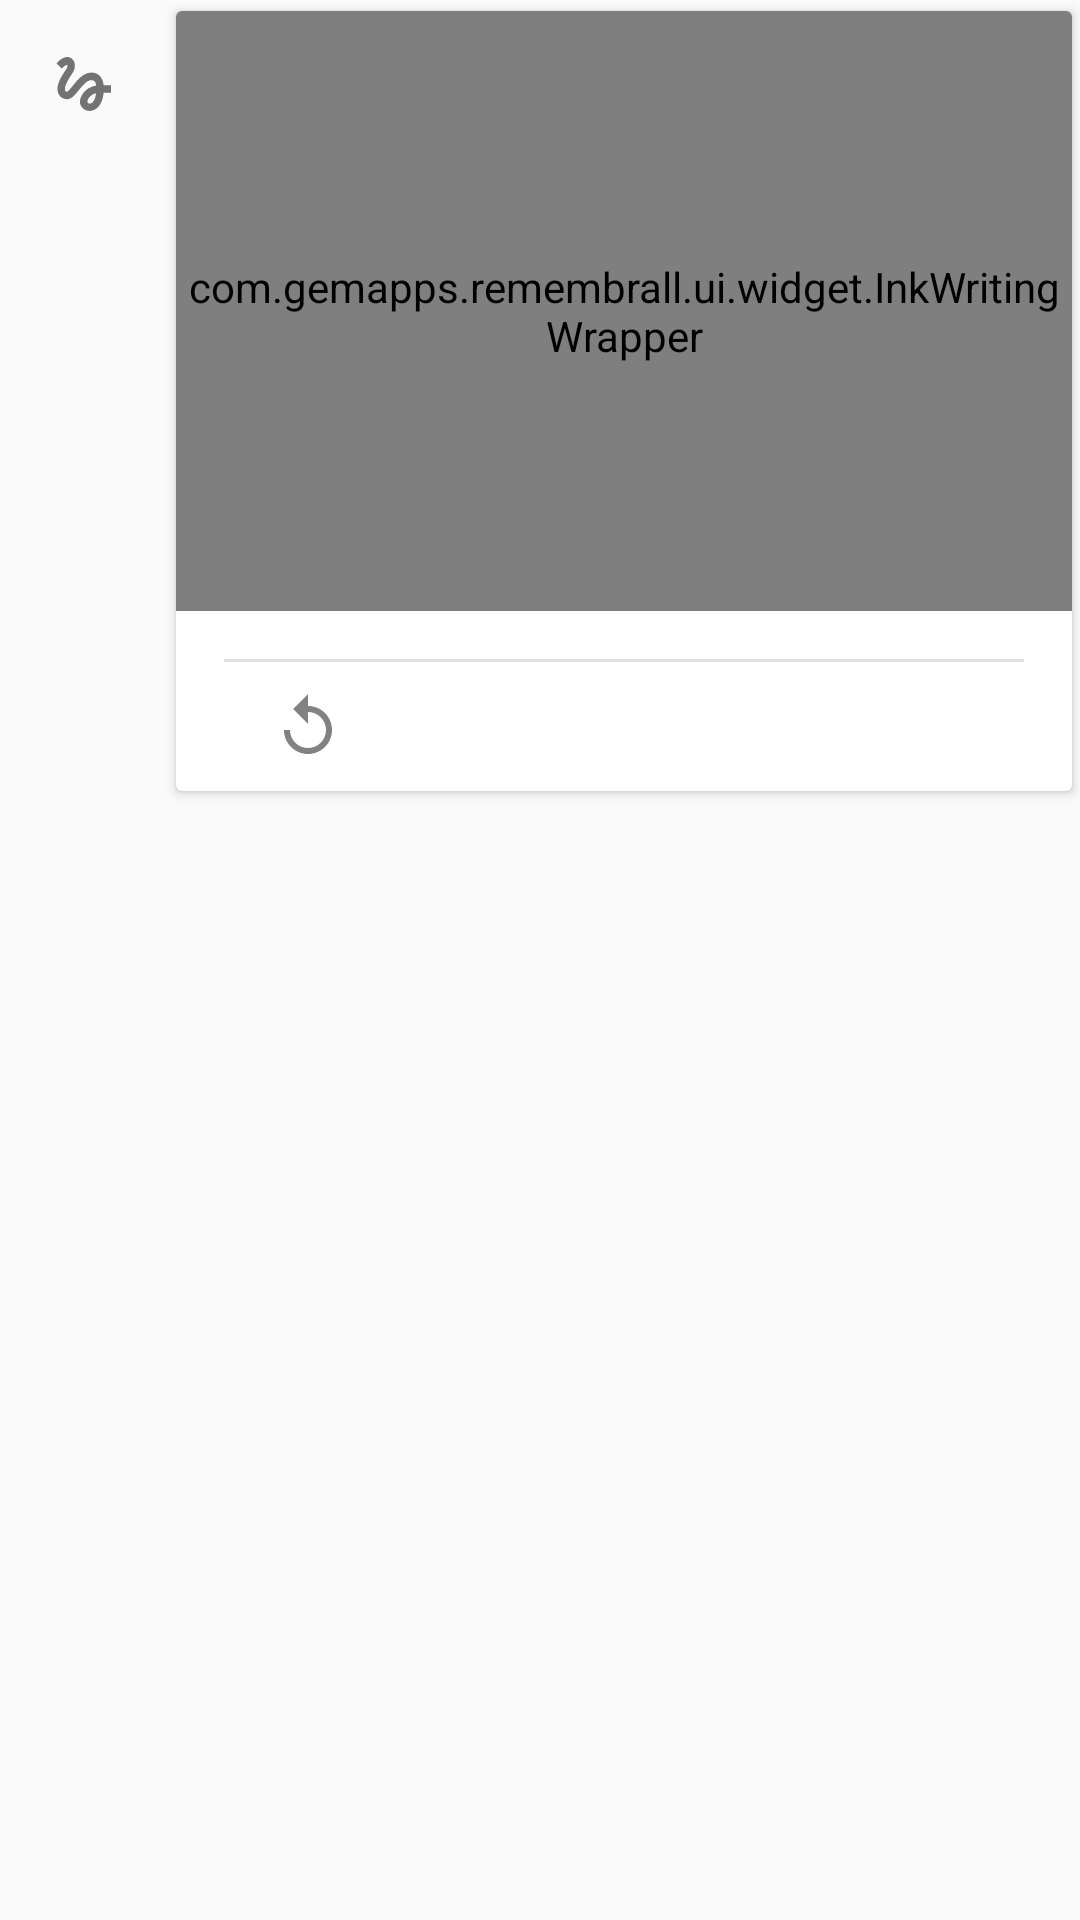

Reconstruct the res/layout file that produces this screen, plus the resources it refers to.
<!-- AndroidManifest.xml: application theme AppTheme -->
<!-- res/layout/form_sign_creation.xml -->
<?xml version="1.0" encoding="utf-8"?>
<LinearLayout
    xmlns:android="http://schemas.android.com/apk/res/android"
    xmlns:app="http://schemas.android.com/apk/res-auto"
    android:layout_width="match_parent"
    android:layout_height="match_parent"
    android:layout_marginTop="@dimen/activity_vertical_margin"
    android:orientation="horizontal">

    <ImageView
        android:layout_width="wrap_content"
        android:layout_height="wrap_content"
        android:layout_marginEnd="@dimen/activity_horizontal_margin"
        android:layout_marginStart="@dimen/activity_horizontal_margin"
        android:layout_marginTop="@dimen/activity_vertical_margin"
        app:srcCompat="@drawable/ic_gesture_black_24px"/>

    <android.support.v7.widget.CardView
        android:id="@+id/card_panel_container"
        style="@style/MarginCenter.SignCard"
        android:clickable="true"
        app:cardUseCompatPadding="true">

        <LinearLayout
            android:layout_width="match_parent"
            android:layout_height="260dp"
            android:orientation="vertical">

            <com.gemapps.remembrall.ui.widget.InkWritingWrapper
                android:id="@+id/ink_view"
                android:layout_width="match_parent"
                android:layout_height="@dimen/ink_rect_height"/>

            <include layout="@layout/divider"/>

            <ImageButton
                android:id="@+id/redo_button"
                style="@style/Widget.AppCompat.Button.Borderless"
                android:layout_width="wrap_content"
                android:layout_height="wrap_content"
                android:layout_gravity="start"
                android:contentDescription="@string/redo_desc"
                app:srcCompat="@drawable/ic_replay_black_24px"/>

        </LinearLayout>

    </android.support.v7.widget.CardView>
</LinearLayout>
<!-- res/layout/divider.xml (included above) -->
<?xml version="1.0" encoding="utf-8"?>
<merge>
    <View
        xmlns:android="http://schemas.android.com/apk/res/android"
        android:layout_width="match_parent"
        android:layout_height="1dp"
        android:layout_marginEnd="@dimen/activity_horizontal_margin"
        android:layout_marginLeft="@dimen/activity_horizontal_margin"
        android:layout_marginRight="@dimen/activity_horizontal_margin"
        android:layout_marginStart="@dimen/activity_horizontal_margin"
        android:layout_marginTop="@dimen/activity_horizontal_margin"
        android:background="@color/gray_divider"/>
</merge>
<!-- resources referenced by this layout -->
<resources>
  <color name="gray_divider">#1f000000</color>
  <dimen name="activity_horizontal_margin">16dp</dimen>
  <dimen name="activity_vertical_margin">16dp</dimen>
  <dimen name="ink_rect_height">200dp</dimen>
  <!-- drawable ic_gesture_black_24px (drawable) -->
  <vector android:alpha="0.54" android:height="24dp"
      android:viewportHeight="24.0" android:viewportWidth="24.0"
      android:width="24dp" xmlns:android="http://schemas.android.com/apk/res/android">
      <path android:fillColor="#000000" android:pathData="M4.59,6.89c0.7,-0.71 1.4,-1.35 1.71,-1.22 0.5,0.2 0,1.03 -0.3,1.52 -0.25,0.42 -2.86,3.89 -2.86,6.31 0,1.28 0.48,2.34 1.34,2.98 0.75,0.56 1.74,0.73 2.64,0.46 1.07,-0.31 1.95,-1.4 3.06,-2.77 1.21,-1.49 2.83,-3.44 4.08,-3.44 1.63,0 1.65,1.01 1.76,1.79 -3.78,0.64 -5.38,3.67 -5.38,5.37 0,1.7 1.44,3.09 3.21,3.09 1.63,0 4.29,-1.33 4.69,-6.1L21,14.88v-2.5h-2.47c-0.15,-1.65 -1.09,-4.2 -4.03,-4.2 -2.25,0 -4.18,1.91 -4.94,2.84 -0.58,0.73 -2.06,2.48 -2.29,2.72 -0.25,0.3 -0.68,0.84 -1.11,0.84 -0.45,0 -0.72,-0.83 -0.36,-1.92 0.35,-1.09 1.4,-2.86 1.85,-3.52 0.78,-1.14 1.3,-1.92 1.3,-3.28C8.95,3.69 7.31,3 6.44,3 5.12,3 3.97,4 3.72,4.25c-0.36,0.36 -0.66,0.66 -0.88,0.93l1.75,1.71zM13.88,18.55c-0.31,0 -0.74,-0.26 -0.74,-0.72 0,-0.6 0.73,-2.2 2.87,-2.76 -0.3,2.69 -1.43,3.48 -2.13,3.48z"/>
  </vector>
  <!-- drawable ic_replay_black_24px (drawable) -->
  <vector xmlns:android="http://schemas.android.com/apk/res/android"
          android:width="24dp"
          android:height="24dp"
          android:viewportWidth="24.0"
          android:viewportHeight="24.0">
      <path
          android:pathData="M12,5V1L7,6l5,5V7c3.31,0 6,2.69 6,6s-2.69,6 -6,6 -6,-2.69 -6,-6H4c0,4.42 3.58,8 8,8s8,-3.58 8,-8 -3.58,-8 -8,-8z"
          android:fillColor="#7D000000"/>
  </vector>
  <string name="redo_desc">Rehacer firma</string>
  <style name="MarginCenter.SignCard">
  
          <item name="android:layout_width">@dimen/match_parent</item>
          <item name="android:layout_height">@dimen/wrap_content</item>
  
      </style>
  <style name="AppTheme" parent="Theme.AppCompat.Light.NoActionBar">
          
          <item name="colorPrimary">@color/colorPrimary</item>
          <item name="colorPrimaryDark">@color/colorPrimaryDark</item>
          <item name="colorAccent">@color/colorAccent</item>
  
      </style>
  <item name="match_parent" format="integer" type="dimen">-1</item>
  <item name="wrap_content" format="integer" type="dimen">-2</item>
  <color name="colorPrimary">#3A506B</color>
  <color name="colorPrimaryDark">#304258</color>
  <color name="colorAccent">#5BC0BE</color>
</resources>
